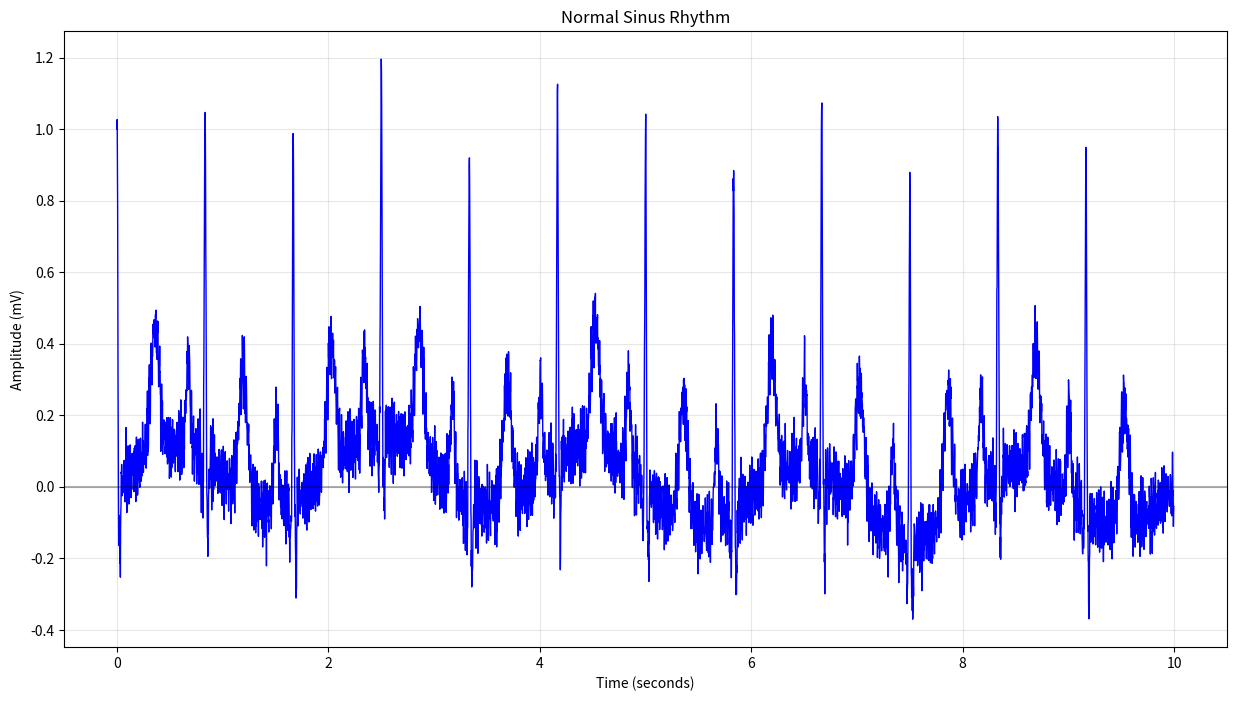
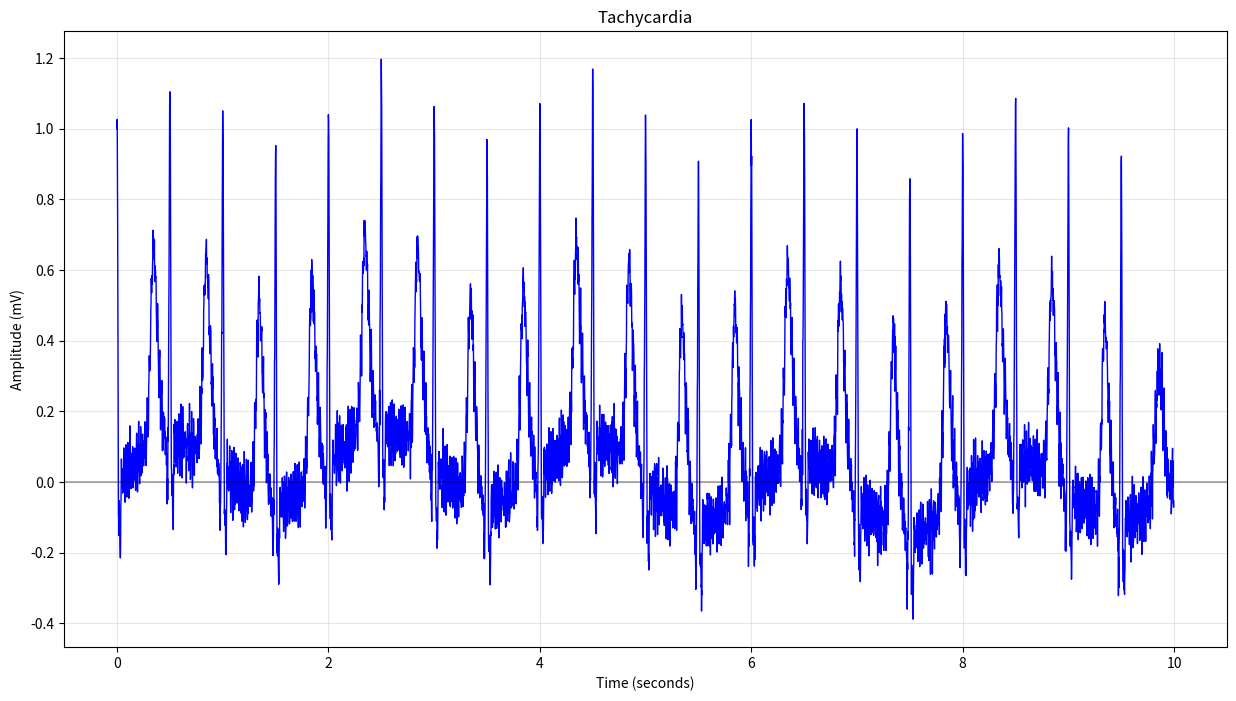
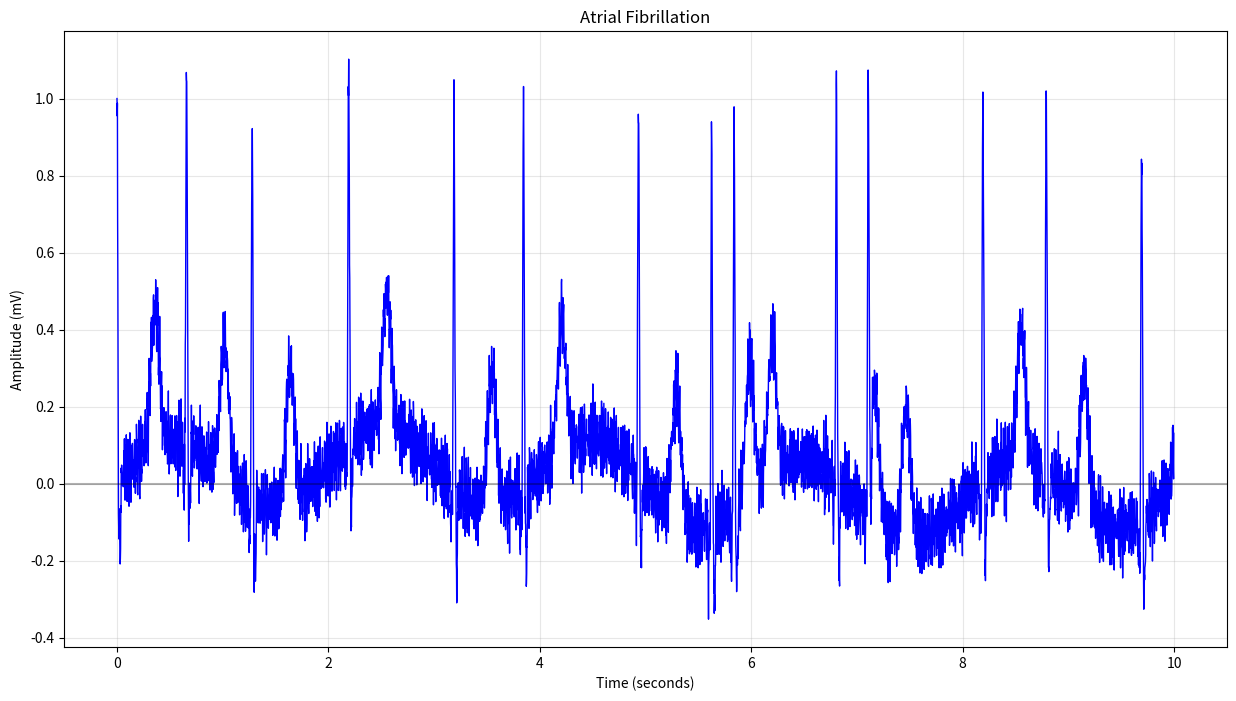
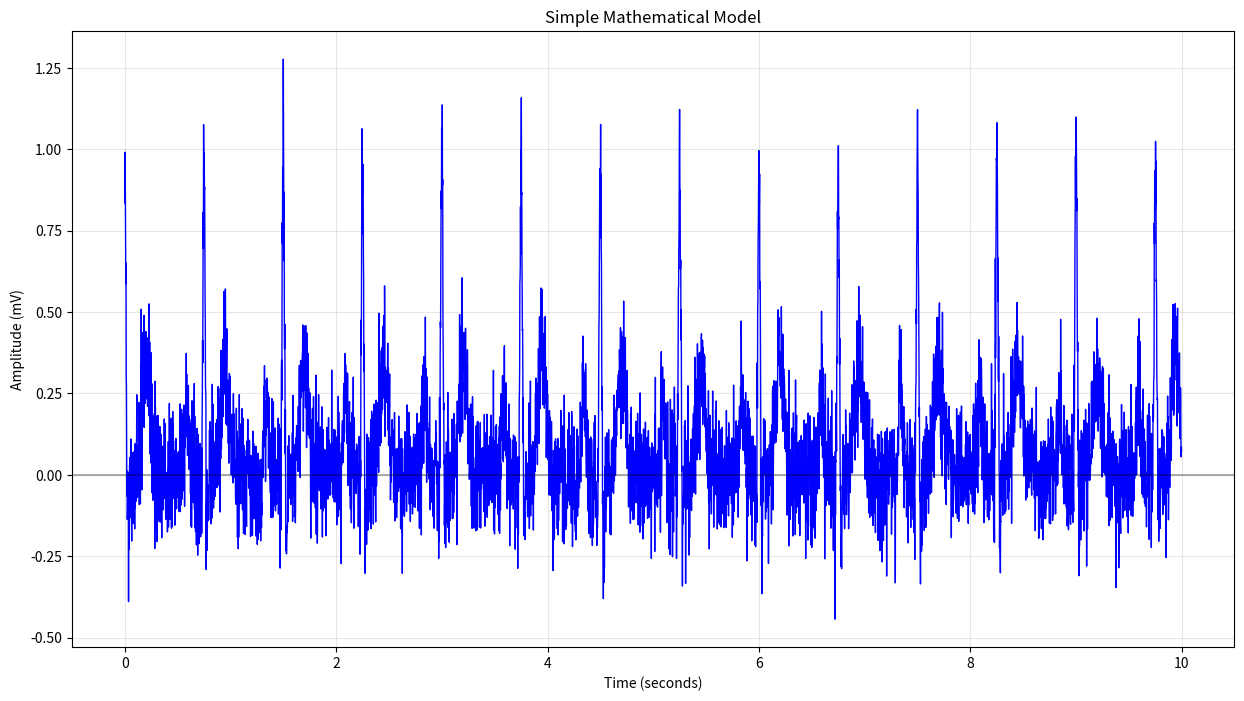

The matplotlib source for these figures, in order:
#!/usr/bin/env python3
"""
Synthetic ECG Generator
Generates realistic ECG signals using mathematical and physiological models
"""

import numpy as np
import matplotlib.pyplot as plt
from scipy import signal
from scipy.stats import norm
import pandas as pd
from typing import Tuple, List, Dict, Optional
import random

class SyntheticECGGenerator:
    """
    A comprehensive synthetic ECG generator with multiple generation methods
    """
    
    def __init__(self, sampling_rate: int = 500, duration: float = 10.0):
        """
        Initialize the ECG generator
        
        Args:
            sampling_rate (int): Sampling rate in Hz
            duration (float): Duration of signal in seconds
        """
        self.sampling_rate = sampling_rate
        self.duration = duration
        self.time = np.arange(0, duration, 1/sampling_rate)
        self.n_samples = len(self.time)
        
        # Default ECG parameters (normal sinus rhythm)
        self.default_params = {
            'heart_rate': 72,  # BPM
            'p_amplitude': 0.25,  # mV
            'qrs_amplitude': 1.0,  # mV
            't_amplitude': 0.35,  # mV
            'p_width': 0.08,  # seconds
            'qrs_width': 0.08,  # seconds
            't_width': 0.16,  # seconds
            'pr_interval': 0.16,  # seconds
            'qt_interval': 0.40,  # seconds
            'baseline': 0.0,  # mV
        }
    
    def generate_simple_mathematical_ecg(self, heart_rate: int = 72, 
                                       noise_level: float = 0.05) -> Tuple[np.ndarray, np.ndarray]:
        """
        Generate ECG using simple mathematical model with sine waves and Gaussian functions
        
        Args:
            heart_rate (int): Heart rate in BPM
            noise_level (float): Level of noise to add (0-1)
            
        Returns:
            Tuple[np.ndarray, np.ndarray]: Time array and ECG signal
        """
        # Calculate RR interval
        rr_interval = 60.0 / heart_rate
        
        # Generate R-peak positions
        r_peaks = np.arange(0, self.duration, rr_interval)
        
        # Initialize signal
        ecg_signal = np.zeros_like(self.time)
        
        # Add each heartbeat
        for r_peak in r_peaks:
            if r_peak < self.duration:
                # P wave (Gaussian)
                p_peak = r_peak - 0.16  # PR interval
                p_wave = 0.25 * np.exp(-((self.time - p_peak) ** 2) / (2 * 0.02 ** 2))
                
                # QRS complex (combination of functions)
                qrs_complex = self._generate_qrs_complex(self.time - r_peak)
                
                # T wave (Gaussian)
                t_peak = r_peak + 0.20  # After QRS
                t_wave = 0.35 * np.exp(-((self.time - t_peak) ** 2) / (2 * 0.04 ** 2))
                
                # Combine waves
                heartbeat = p_wave + qrs_complex + t_wave
                ecg_signal += heartbeat
        
        # Add noise
        if noise_level > 0:
            noise = noise_level * np.random.normal(0, 1, len(ecg_signal))
            ecg_signal += noise
        
        return self.time, ecg_signal
    
    def _generate_qrs_complex(self, t: np.ndarray) -> np.ndarray:
        """
        Generate QRS complex using mathematical functions
        
        Args:
            t (np.ndarray): Time array relative to R peak
            
        Returns:
            np.ndarray: QRS complex signal
        """
        qrs = np.zeros_like(t)
        
        # Q wave (negative deflection)
        q_mask = (t >= -0.04) & (t < -0.02)
        qrs[q_mask] = -0.1 * np.sin(np.pi * (t[q_mask] + 0.04) / 0.02)
        
        # R wave (positive peak)
        r_mask = (t >= -0.02) & (t < 0.02)
        qrs[r_mask] = 1.0 * np.exp(-((t[r_mask] - 0) ** 2) / (2 * 0.01 ** 2))
        
        # S wave (negative deflection)
        s_mask = (t >= 0.02) & (t < 0.04)
        qrs[s_mask] = -0.2 * np.sin(np.pi * (t[s_mask] - 0.02) / 0.02)
        
        return qrs
    
    def generate_physiological_ecg(self, params: Optional[Dict] = None) -> Tuple[np.ndarray, np.ndarray]:
        """
        Generate ECG using physiological model based on cardiac action potentials
        
        Args:
            params (Dict): ECG parameters (uses defaults if None)
            
        Returns:
            Tuple[np.ndarray, np.ndarray]: Time array and ECG signal
        """
        if params is None:
            params = {}
        
        # Ensure all required parameters are present
        full_params = self.default_params.copy()
        full_params.update(params)
        
        # Calculate timing
        rr_interval = 60.0 / full_params['heart_rate']
        r_peaks = np.arange(0, self.duration, rr_interval)
        
        # Initialize signal
        ecg_signal = np.zeros_like(self.time)
        
        for r_peak in r_peaks:
            if r_peak < self.duration:
                # Generate individual waves with physiological timing
                heartbeat = self._generate_physiological_heartbeat(
                    self.time - r_peak, full_params
                )
                ecg_signal += heartbeat
        
        return self.time, ecg_signal
    
    def _generate_physiological_heartbeat(self, t: np.ndarray, params: Dict) -> np.ndarray:
        """
        Generate a single heartbeat using physiological model
        
        Args:
            t (np.ndarray): Time array relative to R peak
            params (Dict): ECG parameters
            
        Returns:
            np.ndarray: Single heartbeat signal
        """
        heartbeat = np.zeros_like(t)
        
        # P wave (atrial depolarization)
        p_peak = -params['pr_interval']
        p_wave = params['p_amplitude'] * np.exp(-((t - p_peak) ** 2) / (2 * (params['p_width']/4) ** 2))
        
        # QRS complex (ventricular depolarization)
        qrs = self._generate_physiological_qrs(t, params)
        
        # T wave (ventricular repolarization)
        t_peak = params['qt_interval'] - params['qrs_width']/2
        t_wave = params['t_amplitude'] * np.exp(-((t - t_peak) ** 2) / (2 * (params['t_width']/4) ** 2))
        
        # Combine waves
        heartbeat = p_wave + qrs + t_wave + params['baseline']
        
        return heartbeat
    
    def _generate_physiological_qrs(self, t: np.ndarray, params: Dict) -> np.ndarray:
        """
        Generate physiological QRS complex
        
        Args:
            t (np.ndarray): Time array relative to R peak
            params (Dict): ECG parameters
            
        Returns:
            np.ndarray: QRS complex
        """
        qrs = np.zeros_like(t)
        width = params['qrs_width']
        
        # Q wave
        q_start = -width/2
        q_end = -width/6
        q_mask = (t >= q_start) & (t < q_end)
        if np.any(q_mask):
            qrs[q_mask] = -0.1 * params['qrs_amplitude'] * np.sin(np.pi * (t[q_mask] - q_start) / (q_end - q_start))
        
        # R wave
        r_start = -width/6
        r_end = width/6
        r_mask = (t >= r_start) & (t < r_end)
        if np.any(r_mask):
            qrs[r_mask] = params['qrs_amplitude'] * np.exp(-((t[r_mask] - 0) ** 2) / (2 * (width/12) ** 2))
        
        # S wave
        s_start = width/6
        s_end = width/2
        s_mask = (t >= s_start) & (t < s_end)
        if np.any(s_mask):
            qrs[s_mask] = -0.2 * params['qrs_amplitude'] * np.sin(np.pi * (t[s_mask] - s_start) / (s_end - s_start))
        
        return qrs
    
    def add_realistic_noise(self, ecg_signal: np.ndarray, 
                          noise_types: List[str] = ['baseline_wander', 'powerline', 'muscle']) -> np.ndarray:
        """
        Add realistic noise to ECG signal
        
        Args:
            ecg_signal (np.ndarray): Clean ECG signal
            noise_types (List[str]): Types of noise to add
            
        Returns:
            np.ndarray: Noisy ECG signal
        """
        noisy_signal = ecg_signal.copy()
        
        for noise_type in noise_types:
            if noise_type == 'baseline_wander':
                # Low frequency baseline wander
                baseline_wander = 0.1 * np.sin(2 * np.pi * 0.5 * self.time) + \
                                0.05 * np.sin(2 * np.pi * 0.1 * self.time)
                noisy_signal += baseline_wander
            
            elif noise_type == 'powerline':
                # 50/60 Hz powerline interference
                powerline = 0.05 * np.sin(2 * np.pi * 50 * self.time) + \
                          0.03 * np.sin(2 * np.pi * 60 * self.time)
                noisy_signal += powerline
            
            elif noise_type == 'muscle':
                # High frequency muscle noise
                muscle_noise = 0.02 * np.random.normal(0, 1, len(ecg_signal))
                # Simple high-pass filtering using difference
                muscle_noise = np.diff(muscle_noise, prepend=muscle_noise[0])
                noisy_signal += muscle_noise
        
        return noisy_signal
    
    def generate_abnormal_rhythms(self, rhythm_type: str = 'tachycardia', 
                                params: Optional[Dict] = None) -> Tuple[np.ndarray, np.ndarray]:
        """
        Generate abnormal ECG rhythms
        
        Args:
            rhythm_type (str): Type of abnormal rhythm
            params (Dict): Additional parameters
            
        Returns:
            Tuple[np.ndarray, np.ndarray]: Time array and ECG signal
        """
        if params is None:
            params = {}
        
        if rhythm_type == 'tachycardia':
            # Fast heart rate (>100 BPM)
            heart_rate = params.get('heart_rate', 120)
            return self.generate_physiological_ecg({'heart_rate': heart_rate})
        
        elif rhythm_type == 'bradycardia':
            # Slow heart rate (<60 BPM)
            heart_rate = params.get('heart_rate', 45)
            return self.generate_physiological_ecg({'heart_rate': heart_rate})
        
        elif rhythm_type == 'arrhythmia':
            # Irregular heart rate
            return self._generate_arrhythmia_ecg(params)
        
        elif rhythm_type == 'afib':
            # Atrial fibrillation
            return self._generate_afib_ecg(params)
        
        else:
            raise ValueError(f"Unknown rhythm type: {rhythm_type}")
    
    def _generate_arrhythmia_ecg(self, params: Dict) -> Tuple[np.ndarray, np.ndarray]:
        """
        Generate arrhythmic ECG with irregular intervals
        """
        base_heart_rate = params.get('heart_rate', 72)
        variability = params.get('variability', 0.3)  # 30% variability
        
        # Generate irregular RR intervals
        rr_intervals = []
        current_time = 0
        
        while current_time < self.duration:
            # Add random variation to RR interval
            rr = 60.0 / base_heart_rate
            rr_variation = rr * (1 + np.random.normal(0, variability))
            rr_intervals.append(rr_variation)
            current_time += rr_variation
        
        # Generate ECG with irregular intervals
        ecg_signal = np.zeros_like(self.time)
        current_time = 0
        
        for rr in rr_intervals:
            if current_time < self.duration:
                heartbeat = self._generate_physiological_heartbeat(
                    self.time - current_time, self.default_params
                )
                ecg_signal += heartbeat
                current_time += rr
        
        return self.time, ecg_signal
    
    def _generate_afib_ecg(self, params: Dict) -> Tuple[np.ndarray, np.ndarray]:
        """
        Generate atrial fibrillation ECG
        """
        # AFib has irregular ventricular response and absent P waves
        base_heart_rate = params.get('heart_rate', 100)
        variability = params.get('variability', 0.5)  # High variability
        
        # Generate irregular RR intervals (more variable than regular arrhythmia)
        rr_intervals = []
        current_time = 0
        
        while current_time < self.duration:
            rr = 60.0 / base_heart_rate
            rr_variation = rr * (1 + np.random.normal(0, variability))
            rr_intervals.append(rr_variation)
            current_time += rr_variation
        
        # Generate ECG without P waves
        ecg_signal = np.zeros_like(self.time)
        current_time = 0
        
        for rr in rr_intervals:
            if current_time < self.duration:
                # Generate heartbeat without P wave
                t = self.time - current_time
                heartbeat = np.zeros_like(t)
                
                # QRS complex
                qrs = self._generate_physiological_qrs(t, self.default_params)
                
                # T wave
                t_peak = self.default_params['qt_interval'] - self.default_params['qrs_width']/2
                t_wave = self.default_params['t_amplitude'] * np.exp(-((t - t_peak) ** 2) / (2 * (self.default_params['t_width']/4) ** 2))
                
                heartbeat = qrs + t_wave + self.default_params['baseline']
                ecg_signal += heartbeat
                current_time += rr
        
        return self.time, ecg_signal
    
    def plot_ecg(self, time: np.ndarray, ecg_signal: np.ndarray, 
                title: str = "Synthetic ECG Signal", save_path: Optional[str] = None):
        """
        Plot ECG signal
        
        Args:
            time (np.ndarray): Time array
            ecg_signal (np.ndarray): ECG signal
            title (str): Plot title
            save_path (str): Path to save plot (optional)
        """
        plt.figure(figsize=(15, 8))
        plt.plot(time, ecg_signal, 'b-', linewidth=1)
        plt.xlabel('Time (seconds)')
        plt.ylabel('Amplitude (mV)')
        plt.title(title)
        plt.grid(True, alpha=0.3)
        plt.axhline(y=0, color='k', linestyle='-', alpha=0.3)
        
        if save_path:
            plt.savefig(save_path, dpi=300, bbox_inches='tight')
        
        plt.show()
    
    def save_ecg_data(self, time: np.ndarray, ecg_signal: np.ndarray, 
                     filename: str = "synthetic_ecg.csv"):
        """
        Save ECG data to CSV file
        
        Args:
            time (np.ndarray): Time array
            ecg_signal (np.ndarray): ECG signal
            filename (str): Output filename
        """
        df = pd.DataFrame({
            'Time': time,
            'ECG': ecg_signal
        })
        df.to_csv(filename, index=False)
        print(f"ECG data saved to {filename}")

def main():
    """
    Example usage of the synthetic ECG generator
    """
    print("Synthetic ECG Generator Demo")
    print("=" * 40)
    
    # Initialize generator
    generator = SyntheticECGGenerator(sampling_rate=500, duration=10.0)
    
    # Generate different types of ECG signals
    print("1. Generating normal sinus rhythm...")
    time, normal_ecg = generator.generate_physiological_ecg()
    normal_ecg = generator.add_realistic_noise(normal_ecg)
    generator.plot_ecg(time, normal_ecg, "Normal Sinus Rhythm")
    generator.save_ecg_data(time, normal_ecg, "normal_ecg.csv")
    
    print("2. Generating tachycardia...")
    time, tachy_ecg = generator.generate_abnormal_rhythms('tachycardia', {'heart_rate': 120})
    tachy_ecg = generator.add_realistic_noise(tachy_ecg)
    generator.plot_ecg(time, tachy_ecg, "Tachycardia")
    generator.save_ecg_data(time, tachy_ecg, "tachycardia_ecg.csv")
    
    print("3. Generating atrial fibrillation...")
    time, afib_ecg = generator.generate_abnormal_rhythms('afib', {'heart_rate': 100})
    afib_ecg = generator.add_realistic_noise(afib_ecg)
    generator.plot_ecg(time, afib_ecg, "Atrial Fibrillation")
    generator.save_ecg_data(time, afib_ecg, "afib_ecg.csv")
    
    print("4. Generating simple mathematical model...")
    time, simple_ecg = generator.generate_simple_mathematical_ecg(heart_rate=80, noise_level=0.1)
    generator.plot_ecg(time, simple_ecg, "Simple Mathematical Model")
    generator.save_ecg_data(time, simple_ecg, "simple_ecg.csv")
    
    print("Demo completed!")

if __name__ == "__main__":
    main() 